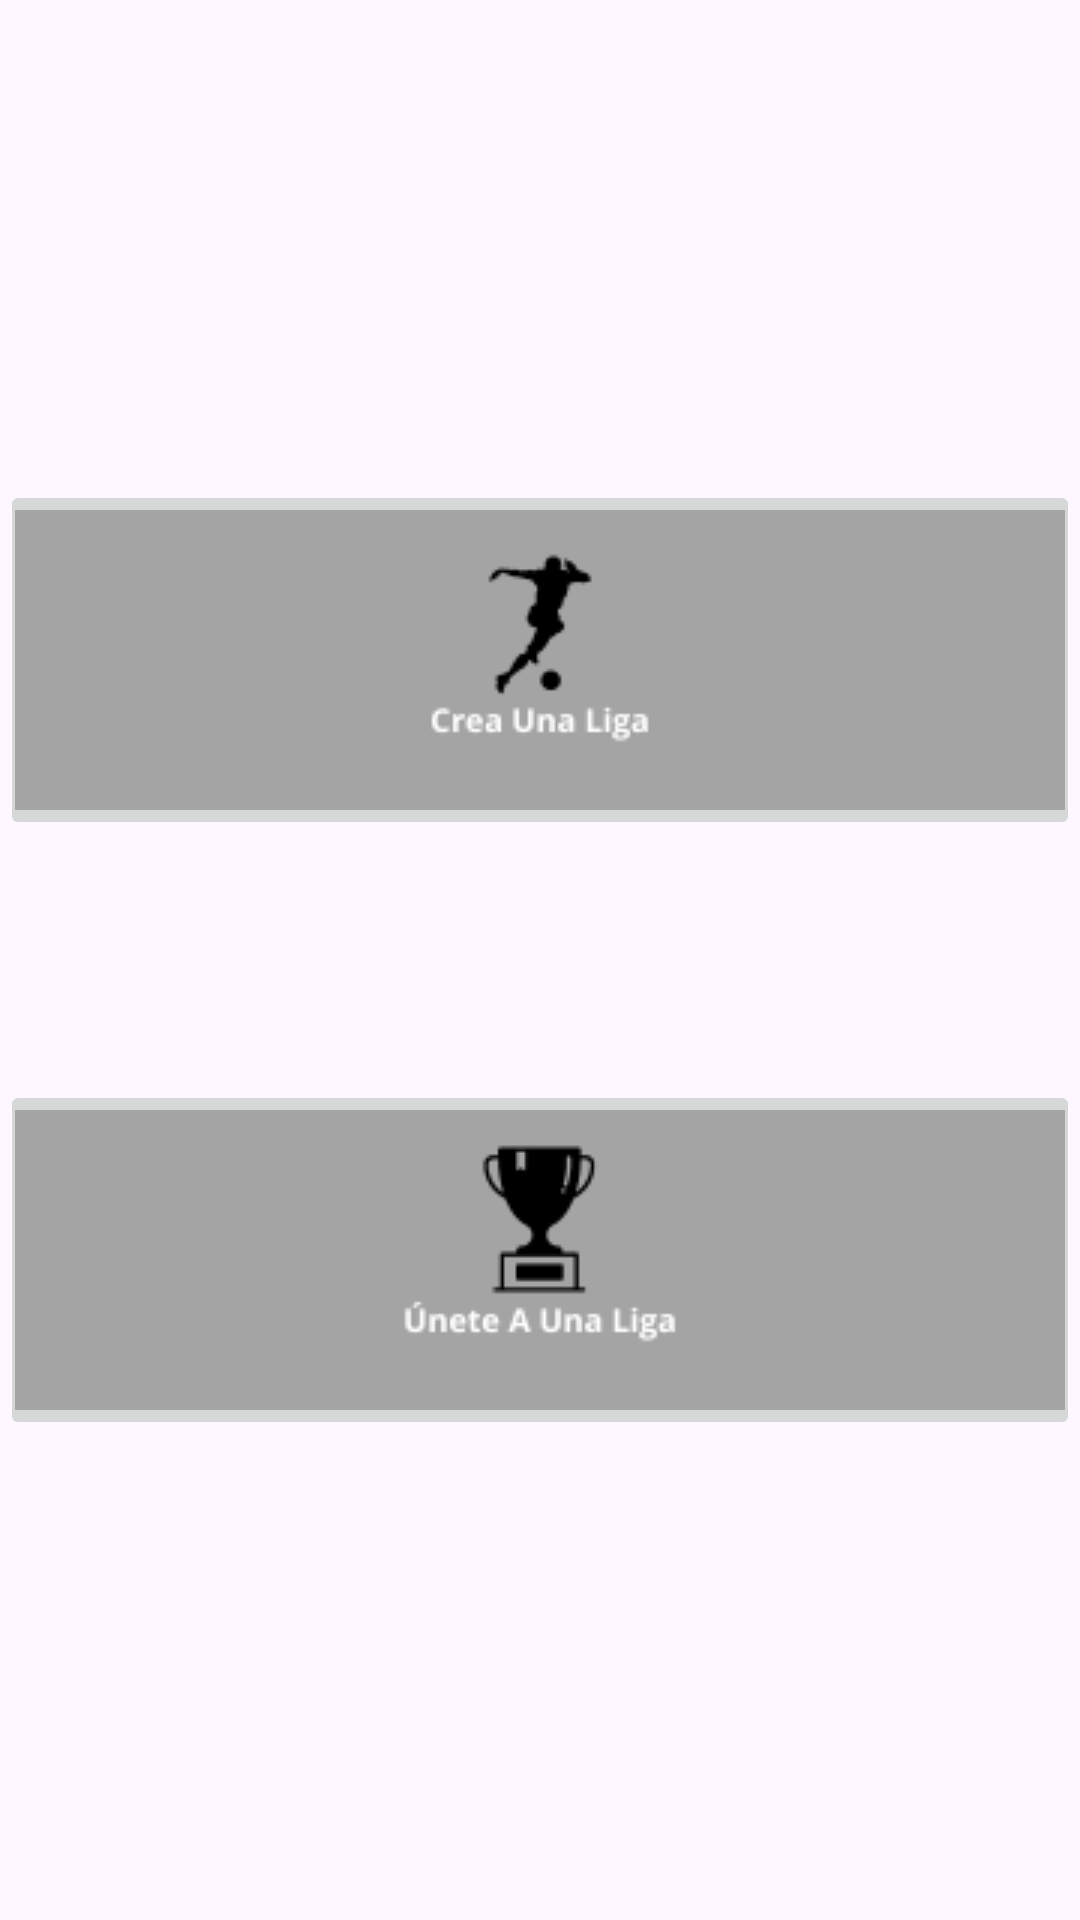

The Android layout XML behind this screen, and the referenced resources:
<!-- AndroidManifest.xml: application theme Theme.LigaManagerMobile.NoActionBar -->
<!-- res/layout/fragment_futbol.xml -->
<?xml version="1.0" encoding="utf-8"?>
<androidx.constraintlayout.widget.ConstraintLayout xmlns:android="http://schemas.android.com/apk/res/android"
    xmlns:app="http://schemas.android.com/apk/res-auto"
    xmlns:tools="http://schemas.android.com/tools"
    android:layout_width="match_parent"
    android:layout_height="match_parent"
    android:id="@+id/futbolfragment"
    tools:context=".ui.futbol.FutbolFragment">

    <LinearLayout
        android:layout_width="match_parent"
        android:layout_height="match_parent"
        android:orientation="vertical"
        android:gravity="center">

        <ImageButton
            android:id="@+id/imageButtonCreaLiga"
            android:layout_width="wrap_content"
            android:layout_height="wrap_content"
            android:layout_gravity="center"
            android:src="@drawable/crea_una_liga"
            tools:ignore="TouchTargetSizeCheck"
            android:contentDescription="@string/ligamanager"/>

        <ImageButton
            android:id="@+id/imageunirseliga"
            android:layout_width="wrap_content"
            android:layout_height="wrap_content"
            android:layout_gravity="center"
            android:layout_marginTop="80dp"
            android:src="@drawable/unete_liga"
            tools:ignore="TouchTargetSizeCheck"
            android:contentDescription="ligamanager"/>

    </LinearLayout>
</androidx.constraintlayout.widget.ConstraintLayout>
<!-- resources referenced by this layout -->
<resources>
  <!-- drawable crea_una_liga: png bitmap (drawable, 4369 bytes) -->
  <!-- drawable unete_liga: png bitmap (drawable, 4723 bytes) -->
  <string name="ligamanager">ligamanager</string>
  <style name="Theme.LigaManagerMobile.NoActionBar">
          <item name="windowActionBar">false</item>
          <item name="windowNoTitle">true</item>
      </style>
</resources>
